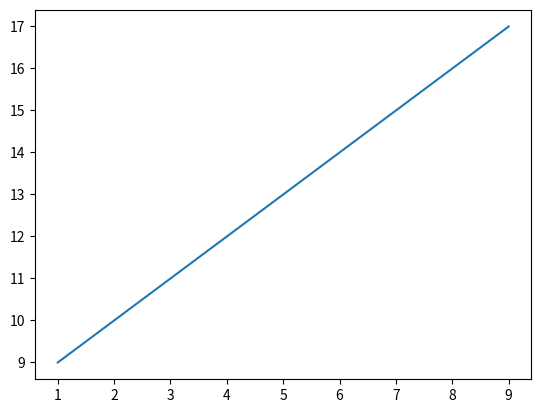

The script that saved this image:
import numpy as np
import math
import matplotlib.pyplot as plt
print("Proplem 5 First proplem in practical ")
class Point():
    def __init__(self, x, y):
       self.x = x
       self.y = y
    def plott(self):
       plt.plot(self.x,self.y);
       plt.show();
    def calculate_dist(self,x1,y1):
       out=((self.x-x1)**2 +(self.y-y1)**2)**0.5
       print(f"Distance is {out}")
x=range(1,10)
y=range(9,18)
mid=Point(x,y)
print(f"Point (x,y) x-->{mid.x} ...y--->{mid.y} plot-->{mid.plott()}")
print("==============================================")
print("proplem 6")
mid=Point(5,6)
m=mid.calculate_dist(1,2);
print(m)
print("=====================================")
print("Proplem 11")
class Car():
   def __init__(self,brand,color,Type):
      self.brand = brand;
      self.color = color;
      self.Type = Type ;
   def start_car(self):
      print("Car Started")
class Loader(Car):
   def __init__(self,brand,color,Type,size):
      super().__init__(self,brand,color)
      self.brand = brand
      self.color=color
      self.Type= Type
      self.size = size
      
   def Loader_info(self):
      print(f"{self.brand}..{self.color}...{self.Type}...{self.size}")
   def start_Loader(self,key):
      if key == 1:
       print("Loader has started")
      else :
       print("Wrong key ")
   def Loader_break(self,Break):
      if Break == 2:
       print("Loader has stopped")
      else :
       print("Ma3 nafsak ya 7mar !")
class Van(Car):
   def __init__(self,brand,color,Type,size):
      super().__init__(self,brand,color,Type)
      self.size=size
   def start_Van(self,key):
      if key == 1:
       print("Van has started")
      else :
       print("Wrong key ")
   def Van_break(self,Break):
      if Break == 2:
       print("Van has stopped")
      else :
       print("Ma3 nafsak ya 7mar !")
Loader1=Loader("Suzuki","Yellow","Large","Sand Collector")
print(f"Loader 1 -->{Loader1.Loader_info()}")
print("===========================================")
print("Proplem 1")
print("Object is an instance of a class. Class is a blueprint or template from which objects are created.")
print("=================================================================")
print("proplem 2")
print("By using the “self” we can access the attributes and methods of the class in python. It binds the attributes with the given arguments")
print("=====================================================================")
print("proplem 3")
print("Constructors initialize the new object, that is, they set the startup property values for the object. They might also do other things necessary to make the object usable. You can distinguish constructors from other methods of a class because constructors always have the same name as the class")
print("==============================================================================")
print("proplem 4")
print("Class attributes are the variables defined directly in the class that are shared by all objects of the class. Instance attributes are attributes or properties attached to an instance of a class. Instance attributes are defined in the constructor. Defined directly inside a class")
print("Proplem 7")
print("Inheritance allows us to define a class that inherits all the methods and properties from another class")
print("==============================================================")
print("proplem 8")
print("By using class ClassName(superclass) we Enhirit methods to the child class from the Superclass")

      
